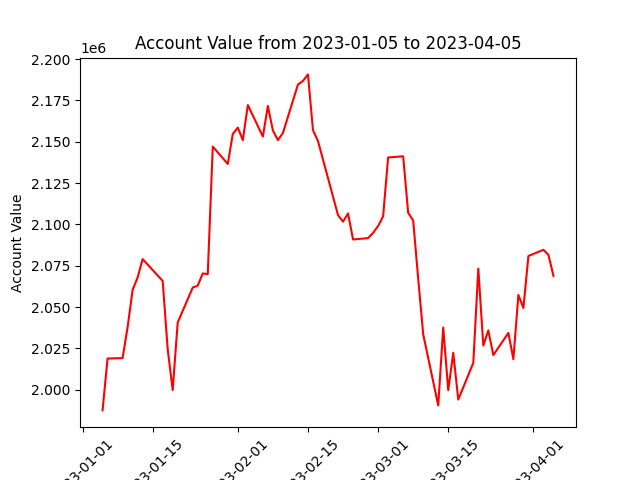

The table this chart was drawn from, first rows:
datadate, account_value
20230105, 1987488
20230106, 2018865
20230109, 2019127
20230110, 2037798
20230111, 2060354
20230112, 2067911
20230113, 2079006
20230117, 2065824
20230118, 2024608
20230119, 1999786
20230120, 2040635
20230123, 2061795
20230124, 2062945
20230125, 2070318
20230126, 2069937
20230127, 2147046
20230130, 2136563
20230131, 2154750
20230201, 2158535
20230202, 2150955
20230203, 2172180
20230206, 2153122
20230207, 2171648
20230208, 2156810
20230209, 2150958
20230210, 2155276
20230213, 2184575
20230214, 2186771
20230215, 2190720
20230216, 2157004
20230217, 2150415
20230221, 2105578
20230222, 2101660
20230223, 2106621
20230224, 2090872
20230227, 2091699
20230228, 2094850
20230301, 2098990
20230302, 2104879
20230303, 2140454
20230306, 2141185
20230307, 2107010
20230308, 2102387
20230309, 2067233
20230310, 2033521
20230313, 1990505
20230314, 2037639
20230315, 1999701
20230316, 2022324
20230317, 1994024
20230320, 2016239
20230321, 2073239
20230322, 2026725
20230323, 2035853
20230324, 2020941
20230327, 2034340
20230328, 2018502
20230329, 2057332
20230330, 2049439
20230331, 2080866
... 3 more rows
